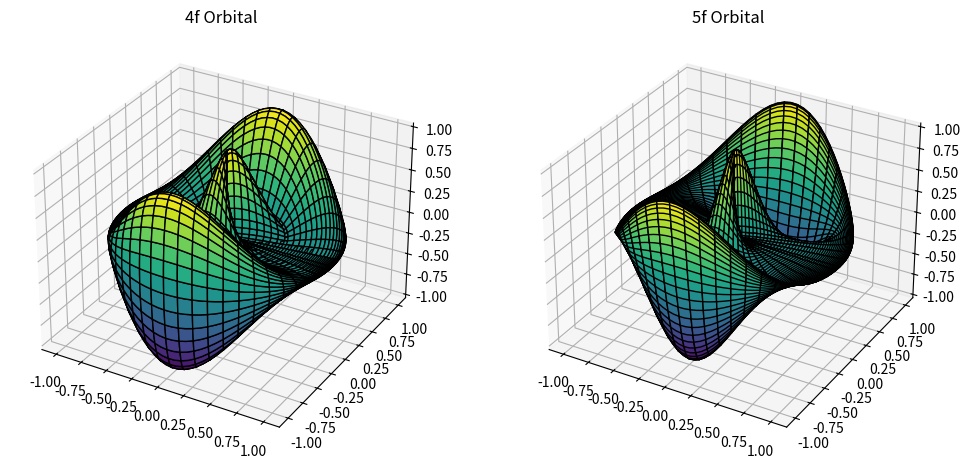

Write Python code to recreate this figure.
import numpy as np
import matplotlib.pyplot as plt
from mpl_toolkits.mplot3d import Axes3D

def f4_orbital(theta, phi):
    return np.sin(theta)**3 * np.cos(3*phi)

def f5_orbital(theta, phi):
    return np.sin(theta)**4 * np.cos(4*phi)

# Create a grid of points in spherical coordinates
theta = np.linspace(0, 2*np.pi, 100)
phi = np.linspace(0, np.pi, 100)
theta, phi = np.meshgrid(theta, phi)

# Convert spherical coordinates to Cartesian coordinates
x = np.sin(phi) * np.cos(theta)
y = np.sin(phi) * np.sin(theta)
z = np.cos(phi)

# Plot the 3D orbitals
fig = plt.figure(figsize=(12, 6))

# f4 orbital
ax1 = fig.add_subplot(121, projection='3d')
ax1.plot_surface(x, y, f4_orbital(theta, phi), cmap='viridis', edgecolor='k')
ax1.set_title('4f Orbital')

# f5 orbital
ax2 = fig.add_subplot(122, projection='3d')
ax2.plot_surface(x, y, f5_orbital(theta, phi), cmap='viridis', edgecolor='k')
ax2.set_title('5f Orbital')

plt.show()
